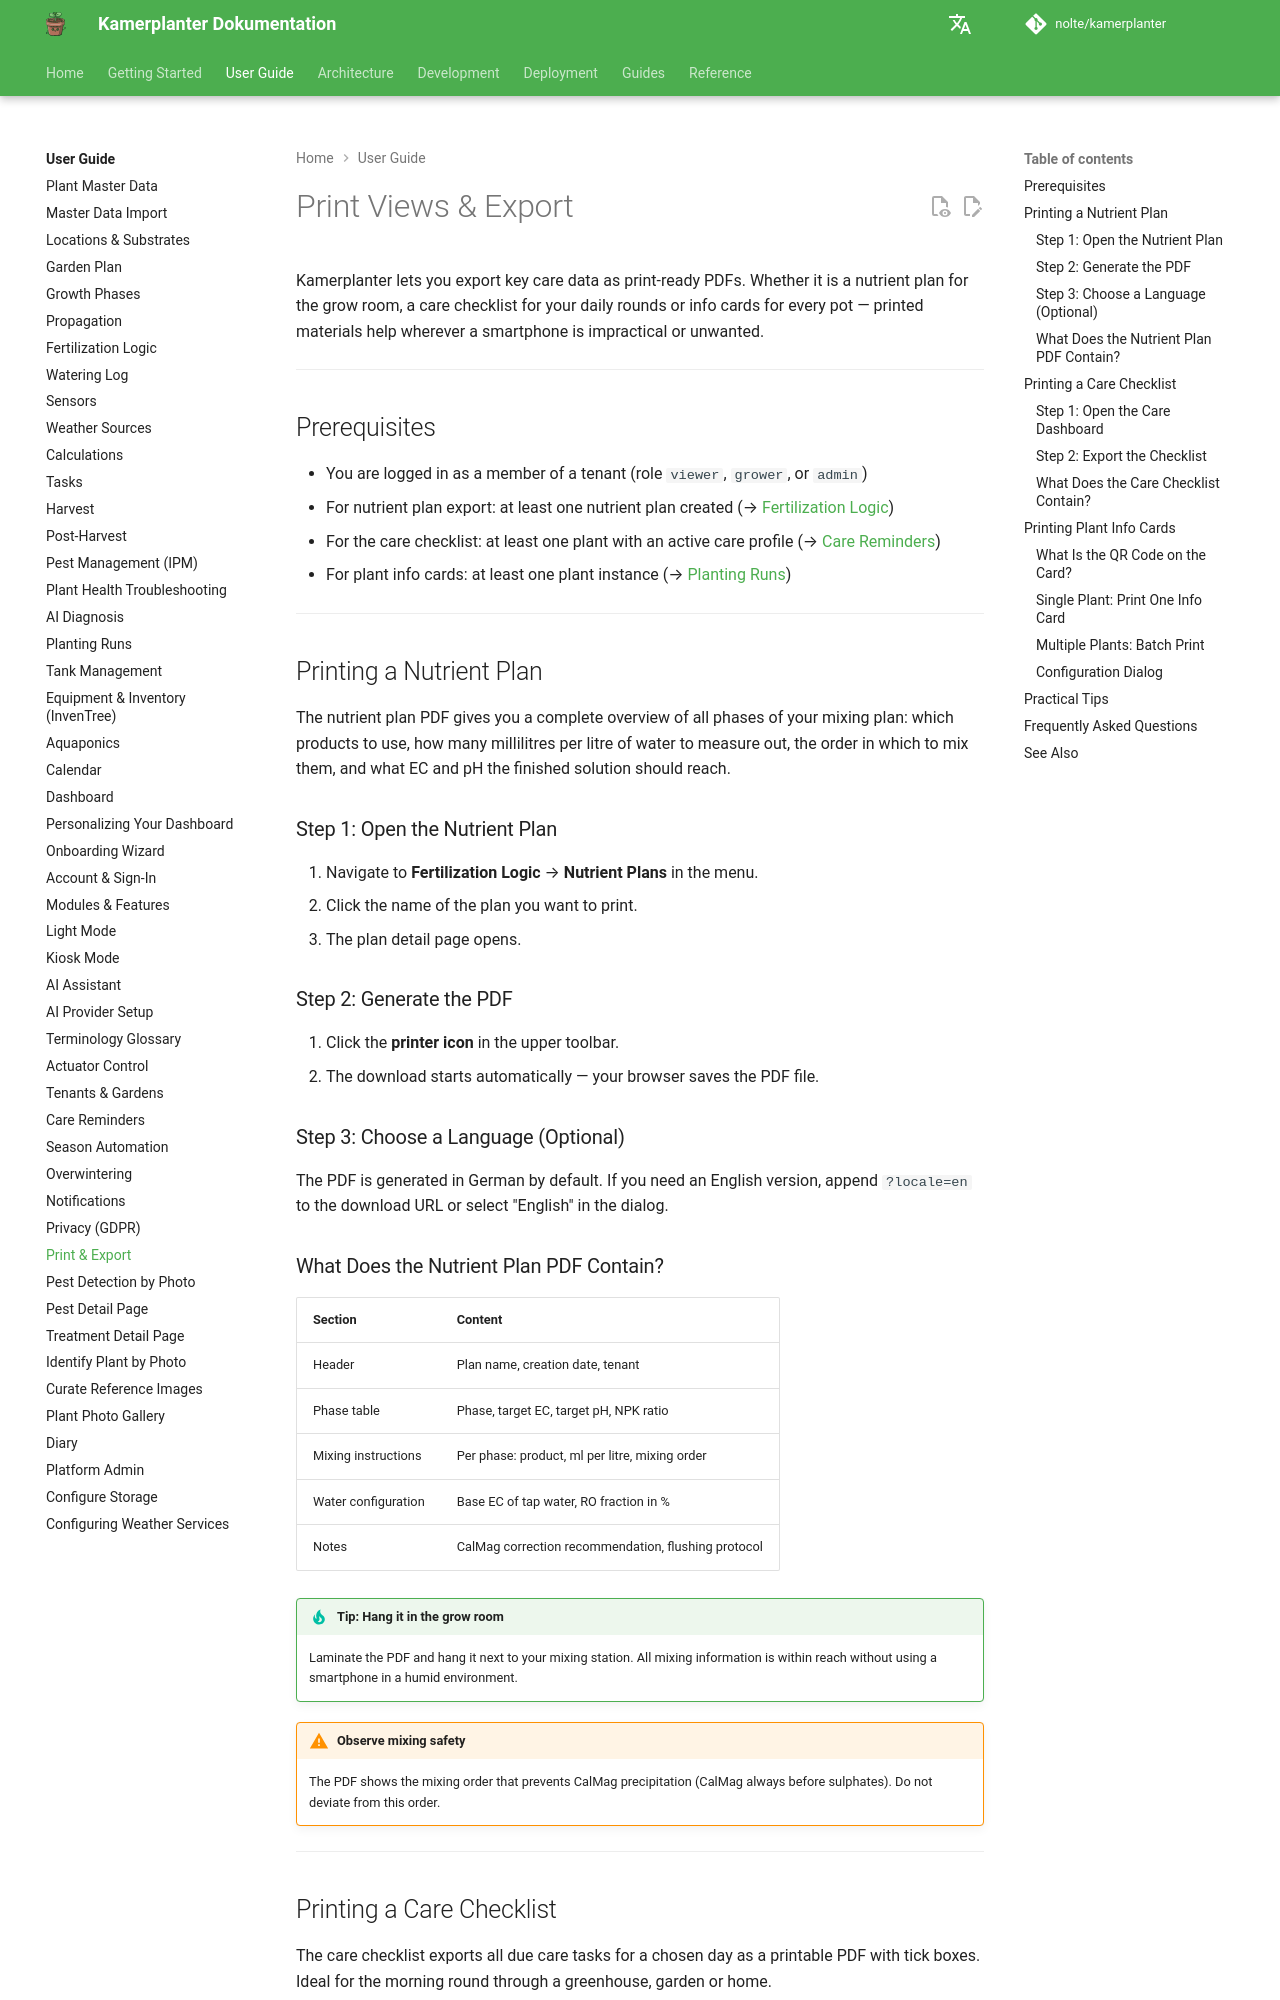

repository: nolte/kamerplanter · page: en/user-guide/print-export/index.html · generator: mkdocs

# Print Views & Export

Kamerplanter lets you export key care data as print-ready PDFs. Whether it is a nutrient plan for the grow room, a care checklist for your daily rounds or info cards for every pot — printed materials help wherever a smartphone is impractical or unwanted.

---

## Prerequisites

- You are logged in as a member of a tenant (role `viewer`, `grower`, or `admin`)
- For nutrient plan export: at least one nutrient plan created (→ [Fertilization Logic](fertilization.md))
- For the care checklist: at least one plant with an active care profile (→ [Care Reminders](care-reminders.md))
- For plant info cards: at least one plant instance (→ [Planting Runs](planting-runs.md))

---

## Printing a Nutrient Plan

The nutrient plan PDF gives you a complete overview of all phases of your mixing plan: which products to use, how many millilitres per litre of water to measure out, the order in which to mix them, and what EC and pH the finished solution should reach.

### Step 1: Open the Nutrient Plan

1. Navigate to **Fertilization Logic** → **Nutrient Plans** in the menu.
2. Click the name of the plan you want to print.
3. The plan detail page opens.

### Step 2: Generate the PDF

1. Click the **printer icon** in the upper toolbar.
2. The download starts automatically — your browser saves the PDF file.

### Step 3: Choose a Language (Optional)

The PDF is generated in German by default. If you need an English version, append `?locale=en` to the download URL or select "English" in the dialog.

### What Does the Nutrient Plan PDF Contain?

| Section | Content |
|---------|---------|
| Header | Plan name, creation date, tenant |
| Phase table | Phase, target EC, target pH, NPK ratio |
| Mixing instructions | Per phase: product, ml per litre, mixing order |
| Water configuration | Base EC of tap water, RO fraction in % |
| Notes | CalMag correction recommendation, flushing protocol |

!!! tip "Tip: Hang it in the grow room"
    Laminate the PDF and hang it next to your mixing station. All mixing information is within reach without using a smartphone in a humid environment.

!!! warning "Observe mixing safety"
    The PDF shows the mixing order that prevents CalMag precipitation (CalMag always before sulphates). Do not deviate from this order.

---

## Printing a Care Checklist

The care checklist exports all due care tasks for a chosen day as a printable PDF with tick boxes. Ideal for the morning round through a greenhouse, garden or home.

### Step 1: Open the Care Dashboard

1. Navigate to **Care Reminders** → **Dashboard** in the menu.
2. You will see all currently due and overdue tasks.
